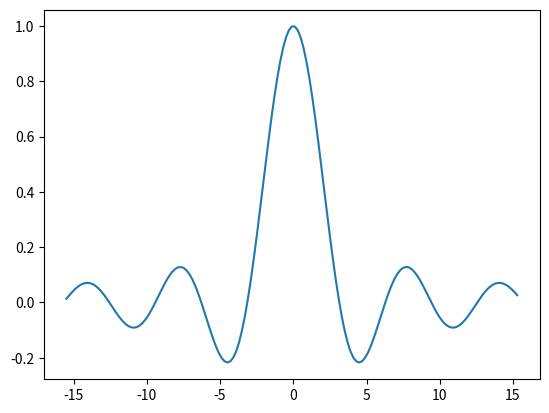

Recreate this plot in Python.
#
# line.py
# [redacted]
# line plot example
#

import matplotlib.pyplot as plt
from numpy import *

l = 15.5
x = arange(-l,l,.2)
y = sin(x)/x
plt.plot(x,y)
plt.show()
